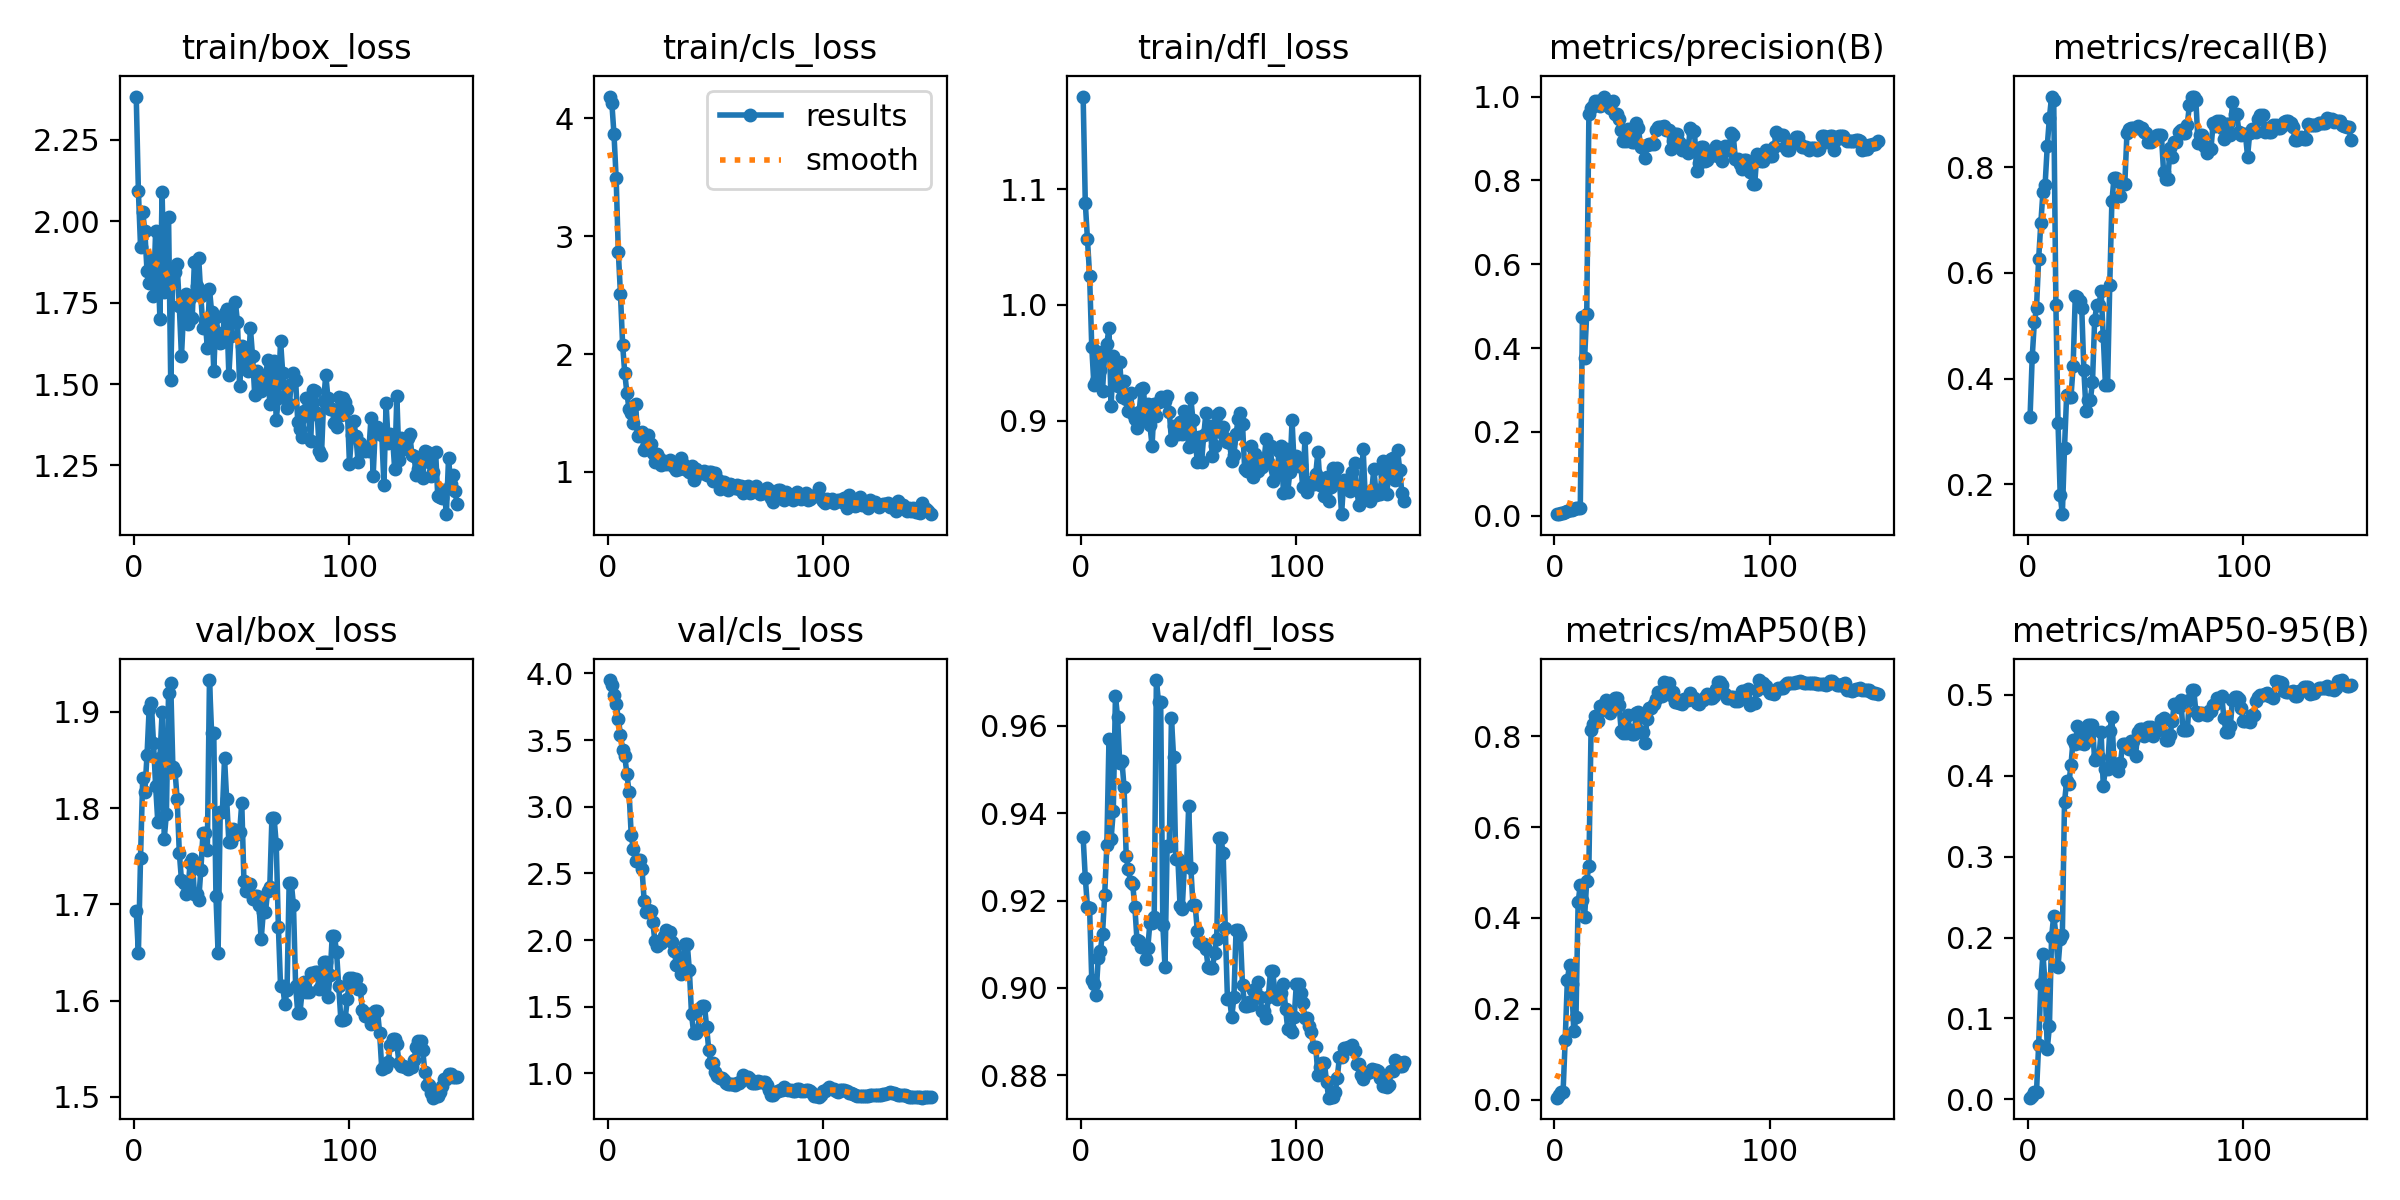

The file beside this chart, header and first rows:
epoch, time, train/box_loss, train/cls_loss, train/dfl_loss, metrics/precision(B), metrics/recall(B), metrics/mAP50(B), metrics/mAP50-95(B), val/box_loss, val/cls_loss, val/dfl_loss, lr/pg0, lr/pg1, lr/pg2
1, 3.339, 2.383, 4.184, 1.18, 0.00381, 0.3267, 0.00409, 0.00214, 1.693, 3.951, 0.9344, 3.334e-05, 3.334e-05, 3.334e-05
2, 5.887, 2.092, 4.128, 1.088, 0.00534, 0.44, 0.00916, 0.00435, 1.65, 3.914, 0.9252, 8.27999e-05, 8.27999e-05, 8.27999e-05
3, 8.24, 1.921, 3.863, 1.057, 0.00673, 0.5067, 0.01618, 0.00899, 1.749, 3.842, 0.9185, 0.0001316, 0.0001316, 0.0001316
4, 10.63, 2.029, 3.491, 1.025, 0.00733, 0.5333, 0.0156, 0.00936, 1.832, 3.774, 0.9182, 0.0001797, 0.0001797, 0.0001797
5, 13.05, 1.969, 2.869, 0.9637, 0.0101, 0.6267, 0.1318, 0.06773, 1.817, 3.659, 0.9019, 0.0002272, 0.0002272, 0.0002272
6, 15.28, 1.847, 2.51, 0.9309, 0.01229, 0.6933, 0.2629, 0.1422, 1.855, 3.538, 0.901, 0.000274, 0.000274, 0.000274
7, 17.62, 1.811, 2.08, 0.9345, 0.01419, 0.7533, 0.2964, 0.1802, 1.903, 3.428, 0.8985, 0.0003202, 0.0003202, 0.0003202
8, 19.88, 1.884, 1.837, 0.9591, 0.01445, 0.7667, 0.2549, 0.1409, 1.91, 3.381, 0.9068, 0.0003657, 0.0003657, 0.0003657
9, 22.21, 1.77, 1.668, 0.9435, 0.01648, 0.84, 0.1501, 0.06242, 1.868, 3.247, 0.9085, 0.0004105, 0.0004105, 0.0004105
10, 24.38, 1.969, 1.531, 0.926, 0.01786, 0.8933, 0.181, 0.09028, 1.823, 3.108, 0.9124, 0.0004547, 0.0004547, 0.0004547
11, 26.7, 1.882, 1.502, 0.9571, 0.01825, 0.9333, 0.4342, 0.2008, 1.786, 2.788, 0.9212, 0.0004982, 0.0004982, 0.0004982
12, 28.92, 1.7, 1.416, 0.9665, 0.01796, 0.9267, 0.4729, 0.2271, 1.853, 2.683, 0.9326, 0.0005411, 0.0005411, 0.0005411
13, 31.18, 2.089, 1.578, 0.9801, 0.4739, 0.54, 0.4387, 0.2037, 1.9, 2.59, 0.9569, 0.0005833, 0.0005833, 0.0005833
14, 33.34, 1.782, 1.306, 0.9127, 0.3763, 0.3157, 0.402, 0.164, 1.768, 2.598, 0.9342, 0.0006248, 0.0006248, 0.0006248
15, 35.71, 1.849, 1.332, 0.9563, 0.4821, 0.18, 0.4823, 0.1981, 1.794, 2.604, 0.9406, 0.0006657, 0.0006657, 0.0006657
16, 37.92, 2.014, 1.335, 0.9392, 0.9575, 0.1438, 0.5145, 0.2032, 1.92, 2.535, 0.9668, 0.0007059, 0.0007059, 0.0007059
17, 40.32, 1.513, 1.185, 0.9298, 0.9736, 0.2689, 0.8136, 0.3673, 1.93, 2.296, 0.962, 0.0007455, 0.0007455, 0.0007455
18, 42.67, 1.837, 1.21, 0.9508, 0.9771, 0.369, 0.8274, 0.393, 1.843, 2.211, 0.9514, 0.0007844, 0.0007844, 0.0007844
19, 44.97, 1.845, 1.314, 0.9208, 0.989, 0.3654, 0.8455, 0.3902, 1.839, 2.224, 0.952, 0.0008226, 0.0008226, 0.0008226
20, 47.18, 1.868, 1.236, 0.9343, 0.9886, 0.3647, 0.8343, 0.4129, 1.81, 2.217, 0.9459, 0.0008602, 0.0008602, 0.0008602
21, 49.52, 1.739, 1.159, 0.9191, 0.9768, 0.4232, 0.8659, 0.4443, 1.754, 2.136, 0.9302, 0.0008971, 0.0008971, 0.0008971
22, 51.75, 1.585, 1.087, 0.9088, 0.9878, 0.5555, 0.8588, 0.4388, 1.725, 1.991, 0.9271, 0.0009334, 0.0009334, 0.0009334
23, 54.18, 1.726, 1.155, 0.9237, 1, 0.5542, 0.8709, 0.4609, 1.722, 1.959, 0.9244, 0.000969, 0.000969, 0.000969
24, 56.5, 1.777, 1.123, 0.9058, 0.9874, 0.5471, 0.8791, 0.4409, 1.711, 1.979, 0.9238, 0.001004, 0.001004, 0.001004
25, 58.67, 1.684, 1.06, 0.9012, 0.987, 0.5333, 0.863, 0.4412, 1.715, 1.98, 0.9186, 0.001038, 0.001038, 0.001038
26, 61.06, 1.765, 1.093, 0.8937, 0.9735, 0.4154, 0.8505, 0.4395, 1.743, 2.034, 0.911, 0.001072, 0.001072, 0.001072
27, 63.23, 1.704, 1.069, 0.9072, 0.9888, 0.3392, 0.8765, 0.4528, 1.748, 2.073, 0.9107, 0.001105, 0.001105, 0.001105
28, 65.49, 1.876, 1.082, 0.9275, 0.959, 0.3589, 0.8853, 0.4619, 1.711, 2.059, 0.9094, 0.001137, 0.001137, 0.001137
29, 67.73, 1.8, 1.103, 0.9284, 0.959, 0.3589, 0.8853, 0.4619, 1.711, 2.059, 0.9094, 0.001169, 0.001169, 0.001169
30, 70.03, 1.888, 1.062, 0.9, 0.9463, 0.3941, 0.8695, 0.4623, 1.704, 1.983, 0.9066, 0.0012, 0.0012, 0.0012
31, 72.26, 1.769, 1.038, 0.9144, 0.921, 0.5109, 0.8118, 0.4188, 1.736, 1.918, 0.9091, 0.00123, 0.00123, 0.00123
32, 74.5, 1.671, 1.019, 0.8962, 0.8946, 0.539, 0.8072, 0.4236, 1.775, 1.813, 0.9149, 0.00126, 0.00126, 0.00126
33, 76.77, 1.696, 1.026, 0.8781, 0.8946, 0.539, 0.8072, 0.4236, 1.775, 1.813, 0.9149, 0.001289, 0.001289, 0.001289
34, 79, 1.611, 1.116, 0.9146, 0.9237, 0.5648, 0.8462, 0.4536, 1.756, 1.749, 0.9162, 0.001304, 0.001304, 0.001304
35, 81.25, 1.792, 1.069, 0.9044, 0.919, 0.4798, 0.813, 0.3876, 1.933, 1.866, 0.9705, 0.001293, 0.001293, 0.001293
36, 83.51, 1.721, 1.025, 0.9158, 0.8911, 0.3883, 0.8054, 0.4085, 1.878, 1.974, 0.9654, 0.001282, 0.001282, 0.001282
37, 85.63, 1.539, 1.017, 0.9205, 0.8911, 0.3883, 0.8054, 0.4085, 1.878, 1.974, 0.9654, 0.001271, 0.001271, 0.001271
38, 87.87, 1.706, 0.9981, 0.9186, 0.9365, 0.5763, 0.852, 0.4545, 1.709, 1.772, 0.9144, 0.00126, 0.00126, 0.00126
39, 90.21, 1.658, 1.052, 0.9169, 0.925, 0.7352, 0.8547, 0.4722, 1.65, 1.444, 0.9049, 0.001249, 0.001249, 0.001249
40, 92.53, 1.626, 0.9339, 0.9214, 0.8797, 0.78, 0.8104, 0.4139, 1.796, 1.302, 0.9325, 0.001238, 0.001238, 0.001238
41, 94.76, 1.63, 1.023, 0.9078, 0.8797, 0.78, 0.8104, 0.4139, 1.796, 1.302, 0.9325, 0.001227, 0.001227, 0.001227
42, 97, 1.717, 1.005, 0.8829, 0.8538, 0.7733, 0.7864, 0.4051, 1.852, 1.329, 0.9617, 0.001216, 0.001216, 0.001216
43, 99.35, 1.729, 0.9895, 0.8951, 0.884, 0.7449, 0.8394, 0.4161, 1.809, 1.491, 0.9528, 0.001205, 0.001205, 0.001205
44, 101.6, 1.527, 0.9939, 0.893, 0.8877, 0.7687, 0.8632, 0.439, 1.765, 1.508, 0.9295, 0.001194, 0.001194, 0.001194
45, 103.8, 1.647, 1.011, 0.8884, 0.8877, 0.7687, 0.8632, 0.439, 1.765, 1.508, 0.9295, 0.001183, 0.001183, 0.001183
46, 106.2, 1.691, 0.9752, 0.8992, 0.8863, 0.8642, 0.8724, 0.4357, 1.778, 1.351, 0.9187, 0.001172, 0.001172, 0.001172
47, 108.4, 1.753, 1.001, 0.8885, 0.9195, 0.872, 0.8831, 0.4326, 1.772, 1.175, 0.9181, 0.001161, 0.001161, 0.001161
48, 110.6, 1.69, 1.002, 0.9082, 0.9278, 0.8742, 0.8983, 0.4428, 1.775, 1.077, 0.9278, 0.00115, 0.00115, 0.00115
49, 112.9, 1.494, 0.9224, 0.9014, 0.9278, 0.8742, 0.8983, 0.4428, 1.775, 1.077, 0.9278, 0.001139, 0.001139, 0.001139
50, 115.2, 1.616, 0.9923, 0.877, 0.9273, 0.8741, 0.8894, 0.4244, 1.806, 1.011, 0.9415, 0.001128, 0.001128, 0.001128
51, 117.5, 1.564, 0.9371, 0.9192, 0.9296, 0.8784, 0.9201, 0.4542, 1.724, 0.9784, 0.9275, 0.001117, 0.001117, 0.001117
52, 119.8, 1.593, 0.8588, 0.9004, 0.9209, 0.8747, 0.917, 0.4581, 1.714, 0.965, 0.919, 0.001106, 0.001106, 0.001106
53, 122, 1.541, 0.9166, 0.885, 0.9209, 0.8747, 0.917, 0.4581, 1.714, 0.965, 0.919, 0.001095, 0.001095, 0.001095
54, 124.4, 1.672, 0.9127, 0.8643, 0.8739, 0.8667, 0.8903, 0.4494, 1.721, 0.9536, 0.9131, 0.001084, 0.001084, 0.001084
55, 126.6, 1.587, 0.8968, 0.886, 0.8943, 0.8639, 0.8984, 0.4548, 1.706, 0.9284, 0.9106, 0.001073, 0.001073, 0.001073
56, 128.8, 1.468, 0.8476, 0.8644, 0.9116, 0.8467, 0.8766, 0.4603, 1.708, 0.9206, 0.91, 0.001062, 0.001062, 0.001062
57, 131.1, 1.541, 0.8949, 0.8872, 0.9116, 0.8467, 0.8766, 0.4603, 1.708, 0.9206, 0.91, 0.001051, 0.001051, 0.001051
58, 133.3, 1.496, 0.8934, 0.9066, 0.8913, 0.8533, 0.8732, 0.4491, 1.699, 0.9244, 0.9089, 0.00104, 0.00104, 0.00104
59, 135.5, 1.477, 0.8668, 0.8918, 0.8725, 0.8533, 0.8716, 0.4542, 1.664, 0.9166, 0.9049, 0.001029, 0.001029, 0.001029
60, 137.7, 1.502, 0.8865, 0.8951, 0.8817, 0.86, 0.8817, 0.457, 1.692, 0.9263, 0.9045, 0.001018, 0.001018, 0.001018
... 90 more rows
